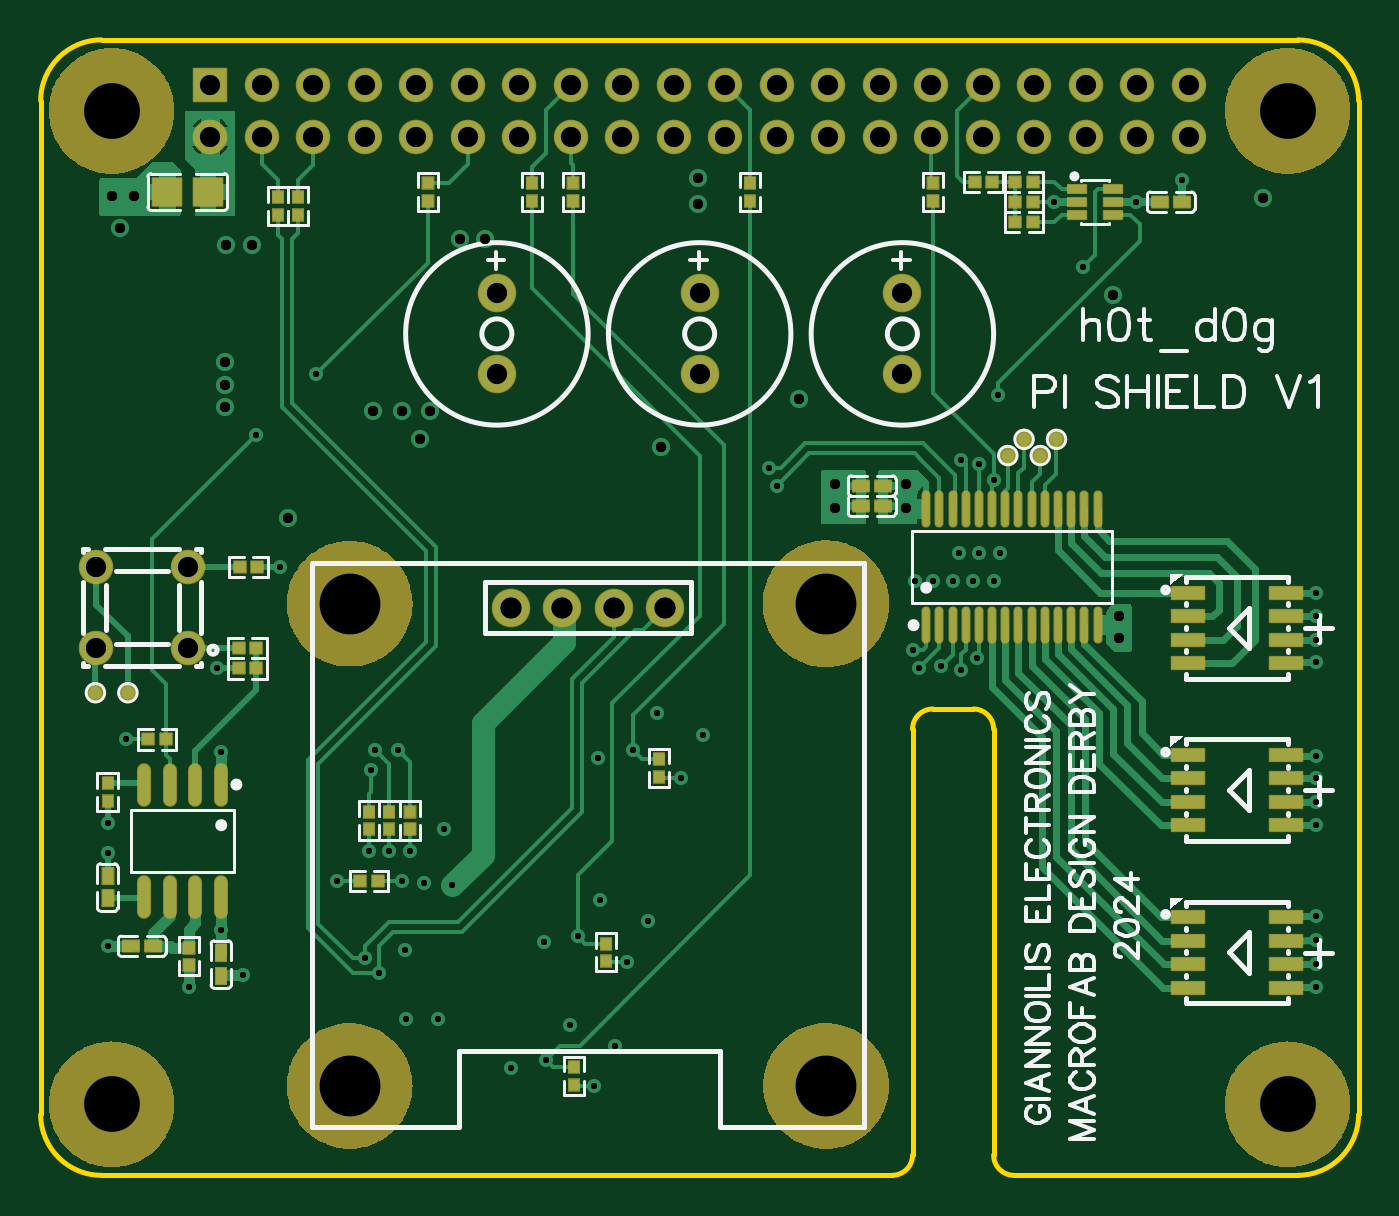
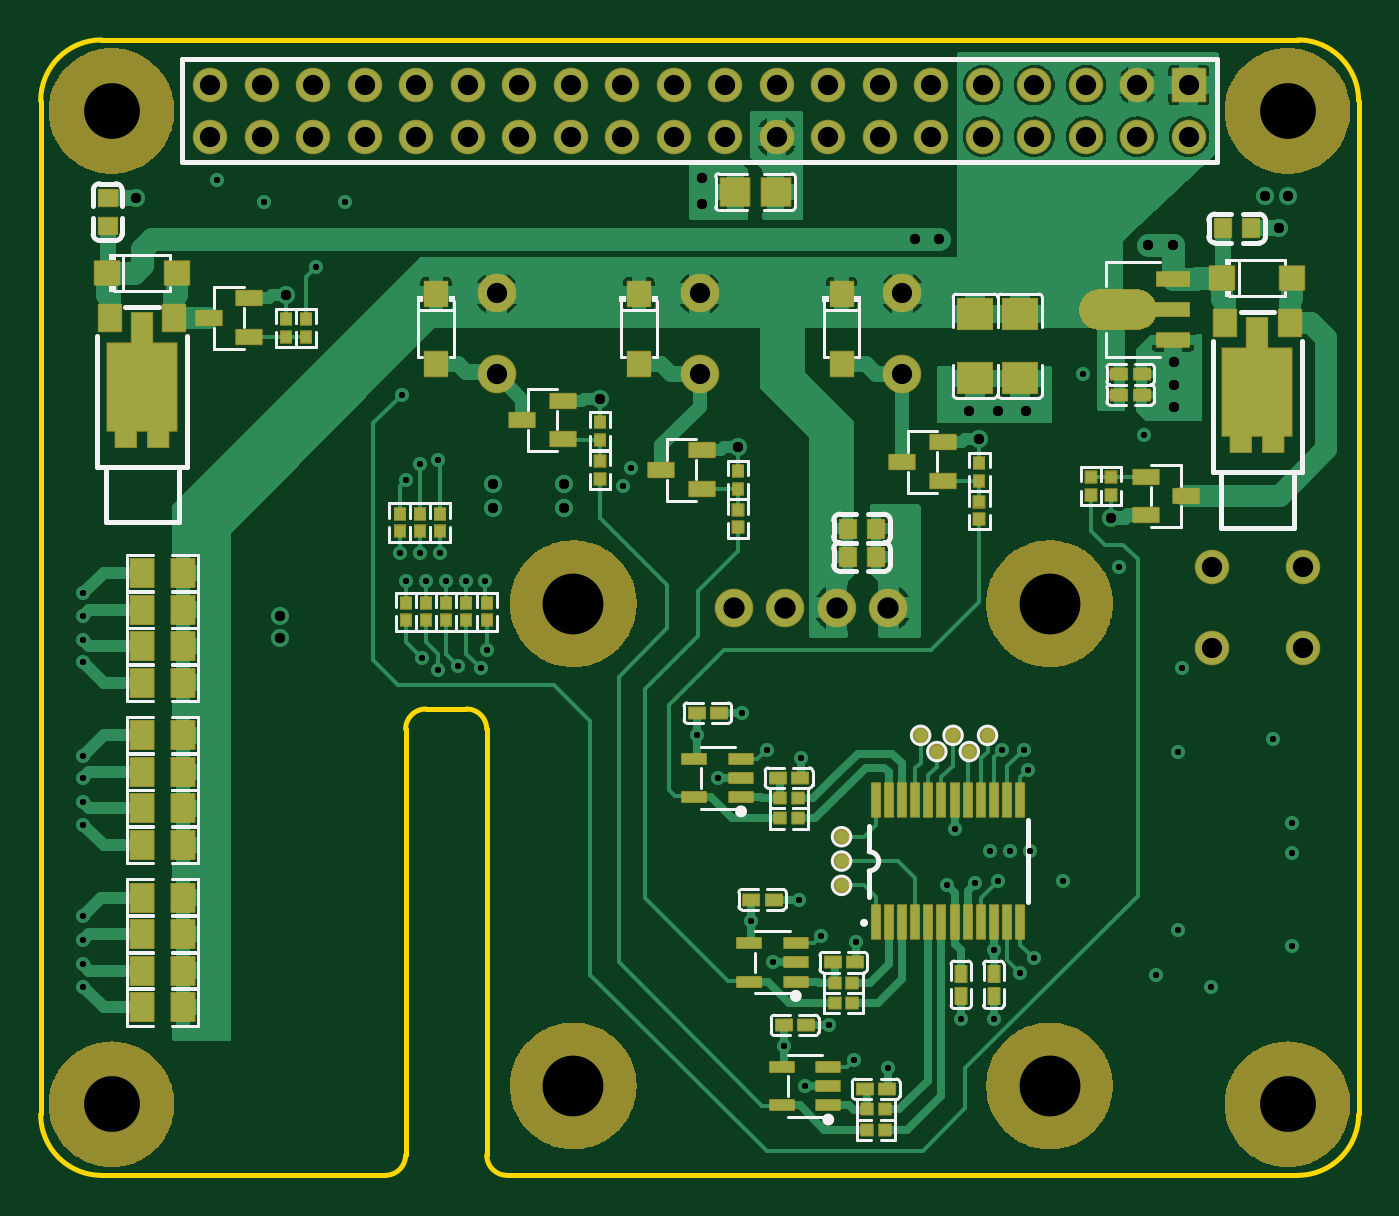
Circuit board: 12 layer files. Board 65.0 x 56.0 mm.
- drill: Drill_NPTH_Through.DRL (423 bytes)
- drill: Drill_PTH_Through.DRL (2757 bytes)
- drill: Drill_PTH_Through_Via.DRL (1877 bytes)
- outline: Gerber_BoardOutlineLayer.GKO (1238 bytes)
- bottom_copper: Gerber_BottomLayer.GBL (63387 bytes)
- paste: Gerber_BottomPasteMaskLayer.GBP (27173 bytes)
- bottom_silk: Gerber_BottomSilkscreenLayer.GBO (21569 bytes)
- bottom_mask: Gerber_BottomSolderMaskLayer.GBS (32273 bytes)
- top_copper: Gerber_TopLayer.GTL (25869 bytes)
- paste: Gerber_TopPasteMaskLayer.GTP (13788 bytes)
- top_silk: Gerber_TopSilkscreenLayer.GTO (28849 bytes)
- top_mask: Gerber_TopSolderMaskLayer.GTS (27136 bytes)

=== drill: Drill_NPTH_Through.DRL ===
M48
METRIC,LZ,000.000
;FILE_FORMAT=3:3
;TYPE=NON_PLATED
;Layer: NPTH_Through
;EasyEDA v6.5.40, 2024-03-19 00:07:40
;3cfb54e61b884618aacb5dd00d766781,92418ead495845dc98574c5a0a119f62,10
;Gerber Generator version 0.2
;Holesize 1 = 2.751 mm
T01C2.751
;Holesize 2 = 3.000 mm
T02C3.000
%
G05
G90
T01
X003500Y052500
X061500Y052500
X061500Y003500
X003500Y003500
T02
X038735Y028194
X038735Y004410
X015240Y028194
X015240Y004410
M30

=== drill: Drill_PTH_Through.DRL ===
M48
METRIC,LZ,000.000
;FILE_FORMAT=3:3
;TYPE=PLATED
;Layer: PTH_Through
;EasyEDA v6.5.40, 2024-03-19 00:07:40
;3cfb54e61b884618aacb5dd00d766781,92418ead495845dc98574c5a0a119f62,10
;Gerber Generator version 0.2
;Holesize 1 = 0.301 mm
T01C0.301
;Holesize 2 = 0.501 mm
T02C0.501
;Holesize 3 = 1.000 mm
T03C1.000
;Holesize 4 = 1.050 mm
T04C1.050
%
G05
G90
T01
X050000Y048000
X054000Y048000
X056300Y049100
X051400Y044800
X011800Y030000
X008700Y025000
X003299Y017399
X003299Y015900
X008900Y012100
X010000Y009900
X003300Y011300
X008900Y020900
X004200Y021500
X007300Y009300
X016300Y020000
X016500Y021000
X017600Y021000
X016200Y015999
X017201Y015999
X018199Y015999
X017800Y014500
X014600Y014500
X017989Y011098
X018000Y007700
X019600Y007700
X018900Y014400
X019900Y017100
X016700Y010000
X016000Y010700
X031600Y019600
X030400Y022800
X028900Y010500
X027600Y013600
X032645Y021693
X029945Y012524
X027300Y004399
X023200Y005300
X026100Y007400
X028345Y006388
X029200Y021000
X026500Y011800
X024900Y005700
X020300Y014300
X047300Y030701
X046299Y030701
X045300Y030700
X047000Y029299
X045999Y029299
X045000Y029300
X044000Y029299
X043100Y029300
X045400Y035300
X046300Y035100
X047000Y034300
X046200Y025500
X045400Y024900
X044400Y025100
X043300Y025000
X043000Y025900
X062900Y028700
X062901Y027600
X062900Y009300
X062901Y010399
X062901Y011600
X062900Y012800
X062900Y017300
X062901Y018400
X062901Y019601
X062900Y020700
X062901Y026401
X062900Y025300
X035900Y034900
X036300Y034000
X010600Y036500
X013600Y039500
X047200Y038500
X024800Y011500
X027500Y020600
T02
X004600Y048300
X003500Y048300
X032400Y049200
X032400Y047900
X009100Y040100
X009100Y039000
X009100Y037900
X016400Y037700
X017800Y037700
X019200Y037700
X003900Y046700
X010400Y045900
X009144Y045900
X020700Y046200
X021900Y046200
X012200Y032400
X060300Y048200
X052900Y043400
X018700Y036300
X030600Y035900
X037400Y038300
X053200Y027600
X053200Y026500
X042700Y032900
X042700Y034100
X039200Y034100
X039200Y032900
T03
X056630Y051230
X056630Y053770
X054090Y051230
X054090Y053770
X051550Y051230
X051550Y053770
X049010Y051230
X049010Y053770
X046470Y051230
X046470Y053770
X043930Y051230
X043930Y053770
X041390Y051230
X041390Y053770
X038850Y051230
X038850Y053770
X036310Y051230
X036310Y053770
X033770Y051230
X033770Y053770
X031230Y051230
X031230Y053770
X028690Y051230
X028690Y053770
X026150Y051230
X026150Y053770
X023610Y051230
X023610Y053770
X021070Y051230
X021070Y053770
X018530Y051230
X018530Y053770
X015990Y051230
X015990Y053770
X013450Y051230
X013450Y053770
X010910Y051230
X010910Y053770
X008370Y051230
X008370Y053770
X007250Y030000
X002750Y030000
X007250Y026000
X002750Y026000
X022500Y043500
X022500Y039500
X032500Y043500
X032500Y039500
X042500Y043500
X042500Y039500
T04
X023190Y028000
X025730Y028000
X028270Y028000
X030810Y028000
M30

=== drill: Drill_PTH_Through_Via.DRL ===
M48
METRIC,LZ,000.000
;FILE_FORMAT=3:3
;TYPE=PLATED
;Layer: PTH_Through_Via
;EasyEDA v6.5.40, 2024-03-19 00:07:40
;3cfb54e61b884618aacb5dd00d766781,92418ead495845dc98574c5a0a119f62,10
;Gerber Generator version 0.2
;Holesize 1 = 0.301 mm
T01C0.301
;Holesize 2 = 0.501 mm
T02C0.501
%
G05
G90
T01
X050000Y048000
X054000Y048000
X056300Y049100
X051400Y044800
X011800Y030000
X008700Y025000
X003299Y017399
X003299Y015900
X008900Y012100
X010000Y009900
X003300Y011300
X008900Y020900
X004200Y021500
X007300Y009300
X016300Y020000
X016500Y021000
X017600Y021000
X016200Y015999
X017201Y015999
X018199Y015999
X017800Y014500
X014600Y014500
X017989Y011098
X018000Y007700
X019600Y007700
X018900Y014400
X019900Y017100
X016700Y010000
X016000Y010700
X031600Y019600
X030400Y022800
X028900Y010500
X027600Y013600
X032645Y021693
X029945Y012524
X027300Y004399
X023200Y005300
X026100Y007400
X028345Y006388
X029200Y021000
X026500Y011800
X024900Y005700
X020300Y014300
X047300Y030701
X046299Y030701
X045300Y030700
X047000Y029299
X045999Y029299
X045000Y029300
X044000Y029299
X043100Y029300
X045400Y035300
X046300Y035100
X047000Y034300
X046200Y025500
X045400Y024900
X044400Y025100
X043300Y025000
X043000Y025900
X062900Y028700
X062901Y027600
X062900Y009300
X062901Y010399
X062901Y011600
X062900Y012800
X062900Y017300
X062901Y018400
X062901Y019601
X062900Y020700
X062901Y026401
X062900Y025300
X035900Y034900
X036300Y034000
X010600Y036500
X013600Y039500
X047200Y038500
X024800Y011500
X027500Y020600
T02
X004600Y048300
X003500Y048300
X032400Y049200
X032400Y047900
X009100Y040100
X009100Y039000
X009100Y037900
X016400Y037700
X017800Y037700
X019200Y037700
X003900Y046700
X010400Y045900
X009144Y045900
X020700Y046200
X021900Y046200
X012200Y032400
X060300Y048200
X052900Y043400
X018700Y036300
X030600Y035900
X037400Y038300
X053200Y027600
X053200Y026500
X042700Y032900
X042700Y034100
X039200Y034100
X039200Y032900
M30

=== outline: Gerber_BoardOutlineLayer.GKO ===
G04 Layer: BoardOutlineLayer*
G04 EasyEDA v6.5.40, 2024-03-19 00:07:40*
G04 3cfb54e61b884618aacb5dd00d766781,92418ead495845dc98574c5a0a119f62,10*
G04 Gerber Generator version 0.2*
G04 Scale: 100 percent, Rotated: No, Reflected: No *
G04 Dimensions in millimeters *
G04 leading zeros omitted , absolute positions ,4 integer and 5 decimal *
%FSLAX45Y45*%
%MOMM*%

%ADD10C,0.2540*%
D10*
X4699990Y2199995D02*
G01*
X4699990Y99999D01*
X299999Y0D02*
G01*
X4199991Y0D01*
X6499859Y5299963D02*
G01*
X6499859Y3486404D01*
X6499859Y299973D01*
X0Y299999D02*
G01*
X0Y5299989D01*
X299999Y5599988D02*
G01*
X6199987Y5599988D01*
X4299991Y99999D02*
G01*
X4299991Y2199995D01*
X4799990Y0D02*
G01*
X6199987Y0D01*
X4399991Y2299995D02*
G01*
X4599990Y2299995D01*
G75*
G01*
X6199988Y5599989D02*
G02*
X6499987Y5299989I0J-300000D01*
G75*
G01*
X6499987Y299999D02*
G02*
X6199988Y0I-299999J0D01*
G75*
G01*
X299999Y0D02*
G02*
X0Y299999I0J299999D01*
G75*
G01*
X0Y5299989D02*
G02*
X299999Y5599989I299999J0D01*
G75*
G01*
X4299991Y2199996D02*
G02*
X4399991Y2299995I100000J0D01*
G75*
G01*
X4599991Y2299995D02*
G02*
X4699991Y2199996I0J-99999D01*
G75*
G01*
X4299991Y100000D02*
G02*
X4199992Y0I-99999J0D01*
G75*
G01*
X4799990Y0D02*
G02*
X4699991Y100000I0J100000D01*

%LPD*%
M02*

=== bottom_copper: Gerber_BottomLayer.GBL (63387 bytes, source omitted) ===
=== paste: Gerber_BottomPasteMaskLayer.GBP (27173 bytes, source omitted) ===
=== bottom_silk: Gerber_BottomSilkscreenLayer.GBO (21569 bytes, source omitted) ===
=== bottom_mask: Gerber_BottomSolderMaskLayer.GBS (32273 bytes, source omitted) ===
=== top_copper: Gerber_TopLayer.GTL (25869 bytes, source omitted) ===
=== paste: Gerber_TopPasteMaskLayer.GTP (13788 bytes, source omitted) ===
=== top_silk: Gerber_TopSilkscreenLayer.GTO (28849 bytes, source omitted) ===
=== top_mask: Gerber_TopSolderMaskLayer.GTS (27136 bytes, source omitted) ===
